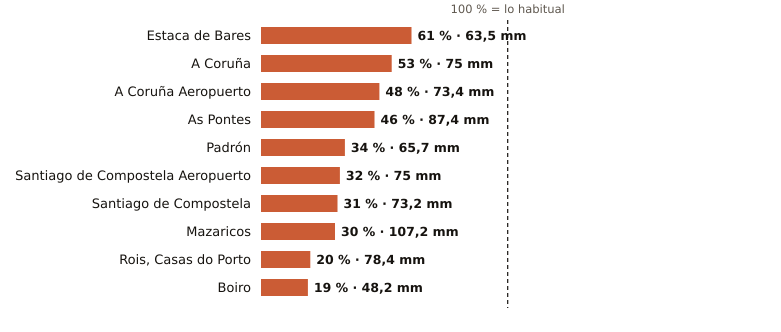

The table this chart was drawn from, first rows:
estacion, provincia, indicativo, mm_otono, referencia_mm, pct, periodo_referencia, hasta, hora
Estaca de Bares, A Coruña, 1351, 63.5, 104.8, 61, 1995-2025, 2026-10-22, 20
A Coruña, A Coruña, 1387, 75.0, 140.9, 53, 1991-2020, 2026-10-22, 20
A Coruña Aeropuerto, A Coruña, 1387E, 73.4, 151.6, 48, 1991-2020, 2026-10-22, 20
As Pontes, A Coruña, 1363X, 87.4, 190.7, 46, 2009-2025, 2026-10-22, 19
Padrón, A Coruña, 1473A, 65.7, 192.9, 34, 1997-2025, 2026-10-22, 20
Santiago de Compostela Aeropuerto, A Coruña, 1428, 75.0, 236.6, 32, 1991-2020, 2026-10-22, 20
Santiago de Compostela, A Coruña, 1475X, 73.2, 234.0, 31, 1991-2020, 2026-10-22, 20
Mazaricos, A Coruña, 1406X, 107.2, 353.3, 30, 2007-2025, 2026-10-22, 20
Rois, Casas do Porto, A Coruña, 1476R, 78.4, 388.2, 20, 1991-2020, 2026-10-22, 19
Boiro, A Coruña, 1442U, 48.2, 252.8, 19, 1991-2020, 2026-10-22, 19
